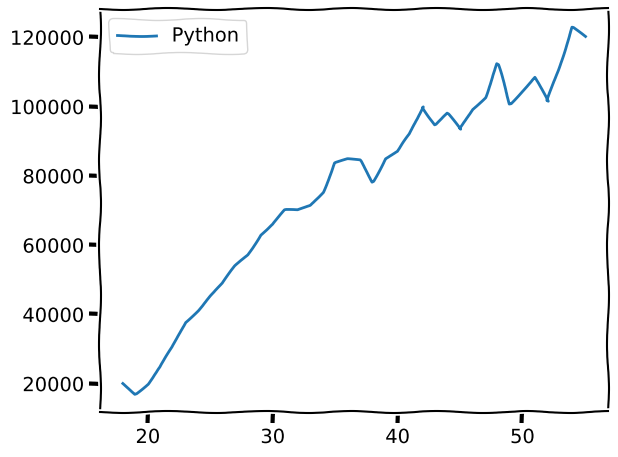

Source code (Python):
from matplotlib import pyplot as plt

plt.xkcd()

ages_x = [18, 19, 20, 21, 22, 23, 24, 25, 26, 27, 28, 29, 30, 31, 32, 33, 34, 35,
          36, 37, 38, 39, 40, 41, 42, 43, 44, 45, 46, 47, 48, 49, 50, 51, 52, 53, 54, 55]

py_dev_y = [20046, 17100, 20000, 24744, 30500, 37732, 41247, 45372, 48876, 53850, 57287, 63016, 65998, 70003, 70000, 71496, 75370, 83640, 84666,
            84392, 78254, 85000, 87038, 91991, 100000, 94796, 97962, 93302, 99240, 102736, 112285, 100771, 104708, 108423, 101407, 112542, 122870, 120000]
plt.plot(ages_x, py_dev_y, label='Python')

# js_dev_y = [16446, 16791, 18942, 21780, 25704, 29000, 34372, 37810, 43515, 46823, 49293, 53437, 56373, 62375, 66674, 68745, 68746, 74583, 79000,
#             78508, 79996, 80403, 83820, 88833, 91660, 87892, 96243, 90000, 99313, 91660, 102264, 100000, 100000, 91660, 99240, 108000, 105000, 104000]
# plt.plot(ages_x, js_dev_y, label='JavaScript')

# dev_y = [17784, 16500, 18012, 20628, 25206, 30252, 34368, 38496, 42000, 46752, 49320, 53200, 56000, 62316, 64928, 67317, 68748, 73752, 77232,
#          78000, 78508, 79536, 82488, 88935, 90000, 90056, 95000, 90000, 91633, 91660, 98150, 98964, 100000, 98988, 100000, 108923, 105000, 103117]
# plt.plot(ages_x, dev_y, color='#444444', linestyle='--', label='All Devs')

# plt.xlabel('Ages')
# plt.ylabel('Median Salary (USD)')
# plt.title('Median Salary (USD) by Age')

plt.legend()

plt.tight_layout()

plt.savefig('plot.png')

plt.show()